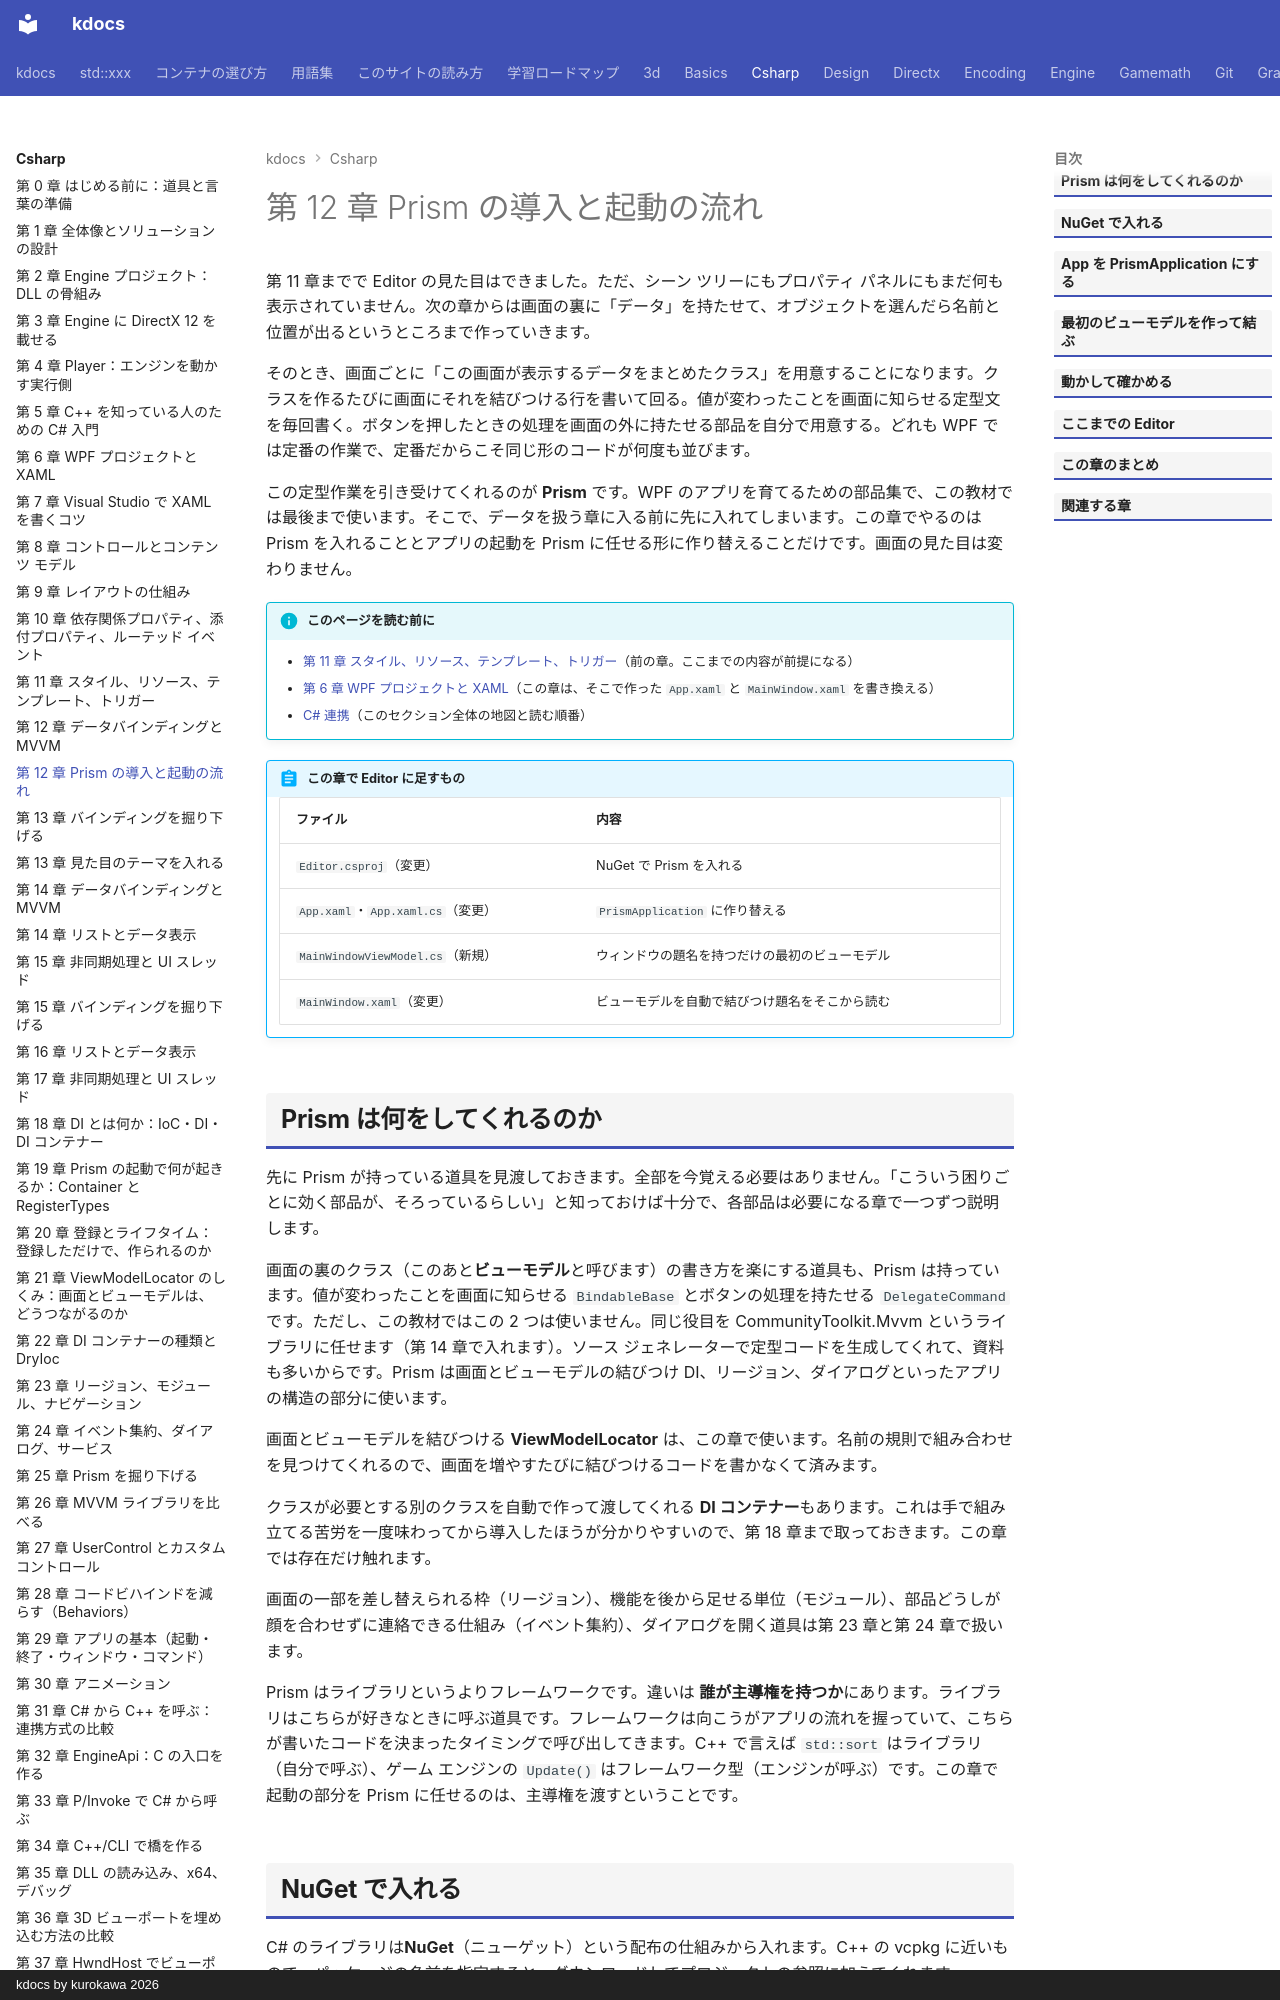

repository: qwzxdf/kdocs · page: csharp/12-prism-bootstrap/index.html · generator: mkdocs · copyright: kdocs by kurokawa 2026

---
title: 第 12 章 Prism の導入と起動の流れ
tags:
  - C#連携
---

# 第 12 章 Prism の導入と起動の流れ

第 11 章までで Editor の見た目はできました。ただ、シーン ツリーにもプロパティ パネルにもまだ何も表示されていません。次の章からは画面の裏に「データ」を持たせて、オブジェクトを選んだら名前と位置が出るというところまで作っていきます。

そのとき、画面ごとに「この画面が表示するデータをまとめたクラス」を用意することになります。クラスを作るたびに画面にそれを結びつける行を書いて回る。値が変わったことを画面に知らせる定型文を毎回書く。ボタンを押したときの処理を画面の外に持たせる部品を自分で用意する。どれも WPF では定番の作業で、定番だからこそ同じ形のコードが何度も並びます。

この定型作業を引き受けてくれるのが **Prism** です。WPF のアプリを育てるための部品集で、この教材では最後まで使います。そこで、データを扱う章に入る前に先に入れてしまいます。この章でやるのは Prism を入れることとアプリの起動を Prism に任せる形に作り替えることだけです。画面の見た目は変わりません。

!!! info "このページを読む前に"
    - [第 11 章 スタイル、リソース、テンプレート、トリガー](11-style-template.md)（前の章。ここまでの内容が前提になる）
    - [第 6 章 WPF プロジェクトと XAML](06-wpf-xaml.md)（この章は、そこで作った `App.xaml` と `MainWindow.xaml` を書き換える）
    - [C# 連携](index.md)（このセクション全体の地図と読む順番）

!!! abstract "この章で Editor に足すもの"
    | ファイル | 内容 |
    | --- | --- |
    | `Editor.csproj`（変更） | NuGet で Prism を入れる |
    | `App.xaml`・`App.xaml.cs`（変更） | `PrismApplication` に作り替える |
    | `MainWindowViewModel.cs`（新規） | ウィンドウの題名を持つだけの最初のビューモデル |
    | `MainWindow.xaml`（変更） | ビューモデルを自動で結びつけ題名をそこから読む |

## Prism は何をしてくれるのか

先に Prism が持っている道具を見渡しておきます。全部を今覚える必要はありません。「こういう困りごとに効く部品が、そろっているらしい」と知っておけば十分で、各部品は必要になる章で一つずつ説明します。

画面の裏のクラス（このあと**ビューモデル**と呼びます）の書き方を楽にする道具も、Prism は持っています。値が変わったことを画面に知らせる `BindableBase` とボタンの処理を持たせる `DelegateCommand` です。ただし、この教材ではこの 2 つは使いません。同じ役目を CommunityToolkit.Mvvm というライブラリに任せます（第 14 章で入れます）。ソース ジェネレーターで定型コードを生成してくれて、資料も多いからです。Prism は画面とビューモデルの結びつけ DI、リージョン、ダイアログといったアプリの構造の部分に使います。

画面とビューモデルを結びつける **ViewModelLocator** は、この章で使います。名前の規則で組み合わせを見つけてくれるので、画面を増やすたびに結びつけるコードを書かなくて済みます。

クラスが必要とする別のクラスを自動で作って渡してくれる **DI コンテナー**もあります。これは手で組み立てる苦労を一度味わってから導入したほうが分かりやすいので、第 18 章まで取っておきます。この章では存在だけ触れます。

画面の一部を差し替えられる枠（リージョン）、機能を後から足せる単位（モジュール）、部品どうしが顔を合わせずに連絡できる仕組み（イベント集約）、ダイアログを開く道具は第 23 章と第 24 章で扱います。

Prism はライブラリというよりフレームワークです。違いは <strong>誰が主導権を持つか</strong>にあります。ライブラリはこちらが好きなときに呼ぶ道具です。フレームワークは向こうがアプリの流れを握っていて、こちらが書いたコードを決まったタイミングで呼び出してきます。C++ で言えば `std::sort` はライブラリ（自分で呼ぶ）、ゲーム エンジンの `Update()` はフレームワーク型（エンジンが呼ぶ）です。この章で起動の部分を Prism に任せるのは、主導権を渡すということです。
